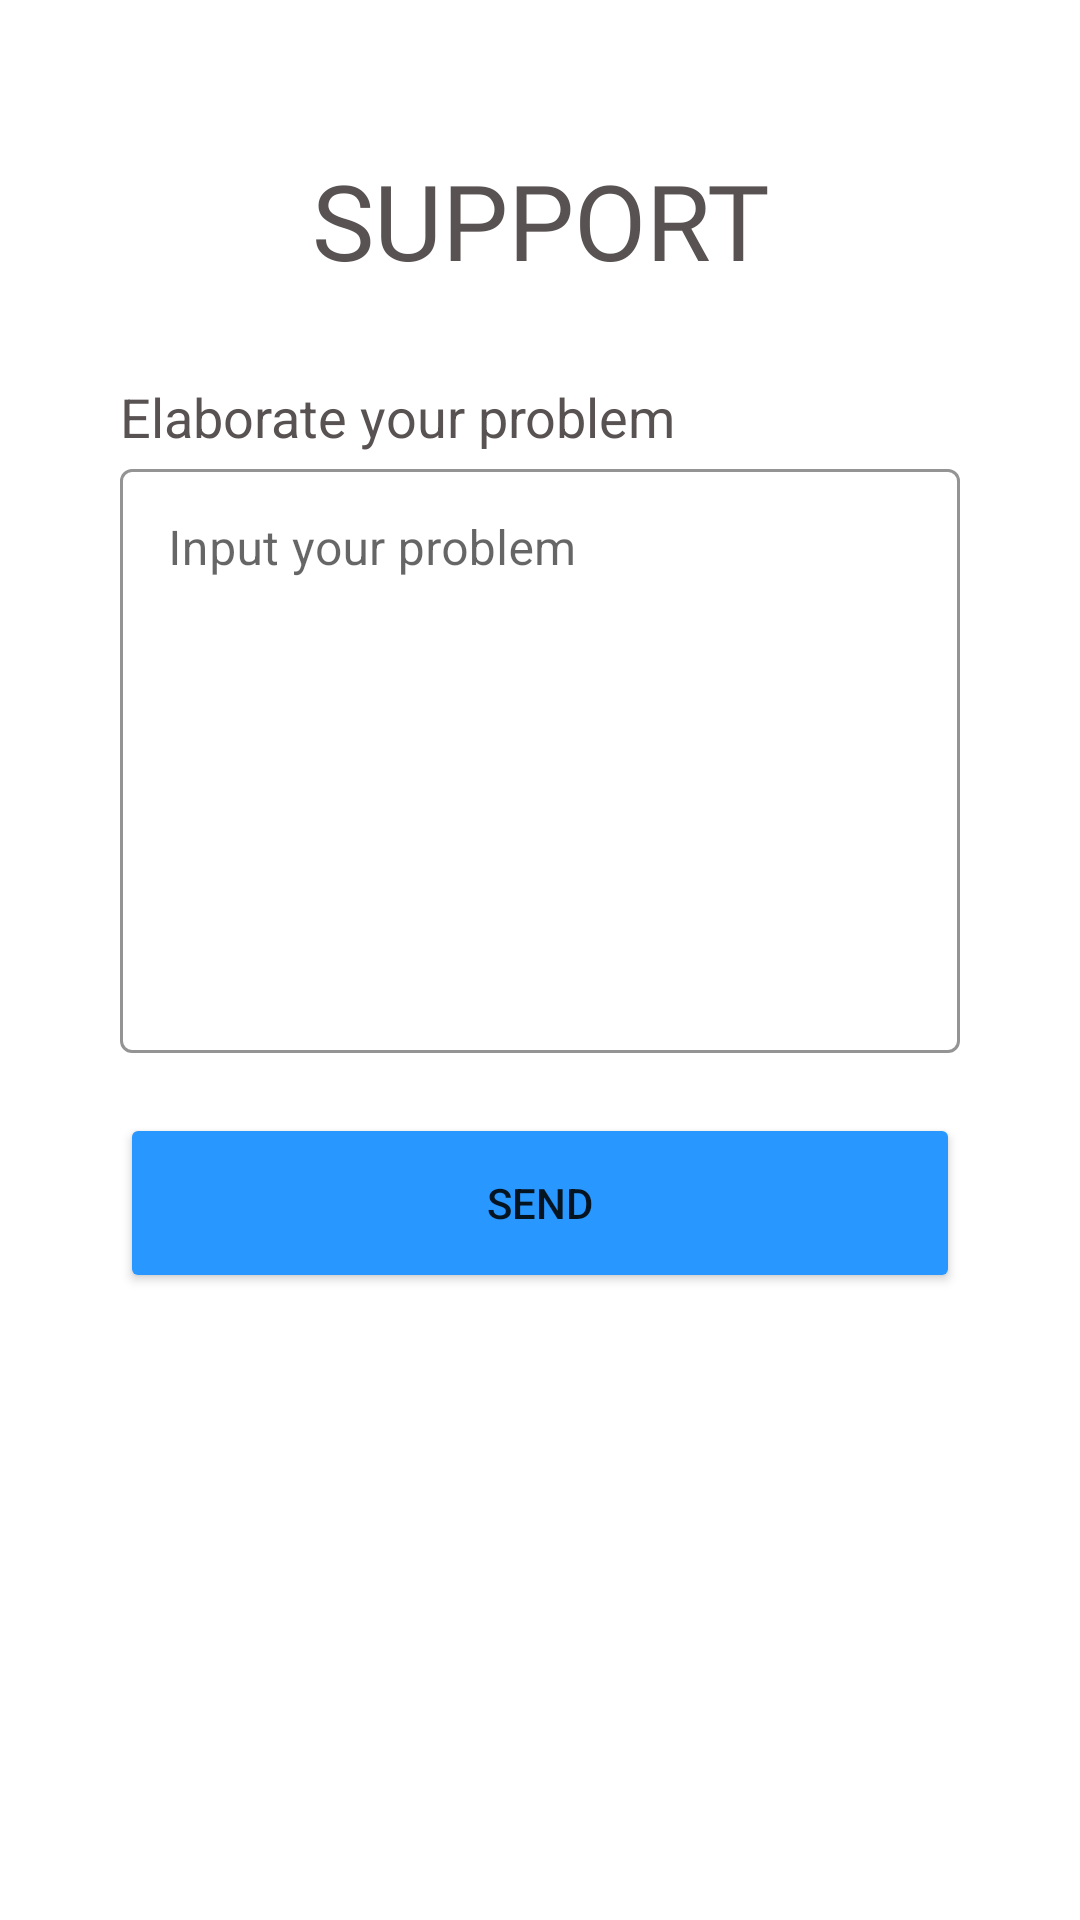

Reconstruct the res/layout file that produces this screen, plus the resources it refers to.
<!-- AndroidManifest.xml: application theme Theme.MBSConnectsAdmin.NoActionBar -->
<!-- res/layout/activity_support.xml -->
<?xml version="1.0" encoding="utf-8"?>
<ScrollView xmlns:android="http://schemas.android.com/apk/res/android"
    xmlns:app="http://schemas.android.com/apk/res-auto"
    xmlns:tools="http://schemas.android.com/tools"
    android:layout_width="match_parent"
    android:layout_height="match_parent"
    android:padding="40dp"
    tools:context=".support.support_activity">

   <LinearLayout
       android:layout_width="match_parent"
       android:layout_height="wrap_content"
       android:orientation="vertical"
       >
       <TextView
           android:layout_width="wrap_content"
           android:layout_height="wrap_content"
           android:text="Support"
           android:textAllCaps="true"
           android:textSize="35sp"
           android:fontFamily="@font/archivo_black"
           android:layout_gravity="center"
           android:textAlignment="center"
           android:gravity="center"
           android:layout_marginTop="10dp"
           android:textColor="@color/text_Color"
           ></TextView>


       <TextView
           android:layout_marginTop="30dp"
           android:layout_width="wrap_content"
           android:layout_height="wrap_content"
           android:text="Elaborate your problem"
           android:textSize="18sp"
           android:textColor="@color/text_Color"
           ></TextView>

       <com.google.android.material.textfield.TextInputLayout
           android:layout_marginTop="0dp"
           android:layout_width="match_parent"
           android:layout_height="200dp"
           android:hint="Input your problem"

           app:boxStrokeColor="@color/text_Color"
           app:boxStrokeWidthFocused="2dp"
           app:hintTextColor="@color/text_Color"

           android:id="@+id/code"


           style="@style/Widget.MaterialComponents.TextInputLayout.OutlinedBox"
           >
           <com.google.android.material.textfield.TextInputEditText
               android:gravity="top|start"
               android:layout_width="match_parent"
               android:inputType="text"
               android:layout_height="match_parent"></com.google.android.material.textfield.TextInputEditText>
       </com.google.android.material.textfield.TextInputLayout>


       <Button
           android:id="@+id/next_btn"
           android:onClick="send_mail"
           android:layout_width="match_parent"
           android:layout_height="60dp"
           android:layout_marginTop="20dp"
           android:backgroundTint="#2897FF"
           android:text="Send"
           android:layout_marginBottom="60dp"
           android:transitionName="sign_transition"></Button>

</LinearLayout>

</ScrollView>
<!-- resources referenced by this layout -->
<resources>
  <color name="text_Color">#585252</color>
  <style name="Theme.MBSConnectsAdmin.NoActionBar" parent="Theme.MaterialComponents.DayNight.NoActionBar">
          
          <item name="colorPrimary">@color/purple_500</item>
          <item name="colorPrimaryVariant">@color/purple_700</item>
          <item name="colorOnPrimary">@color/white</item>
          
          <item name="colorSecondary">@color/teal_200</item>
          <item name="colorSecondaryVariant">@color/teal_700</item>
          <item name="colorOnSecondary">@color/black</item>
          
          <item name="android:statusBarColor" tools:targetApi="l">?attr/colorPrimaryVariant</item>
          
      </style>
  <color name="purple_500">#FF6200EE</color>
  <color name="purple_700">#F3F4F7</color>
  <color name="white">#FFFFFFFF</color>
  <color name="teal_200">#FF03DAC5</color>
  <color name="teal_700">#FF018786</color>
  <color name="black">#FF000000</color>
</resources>
